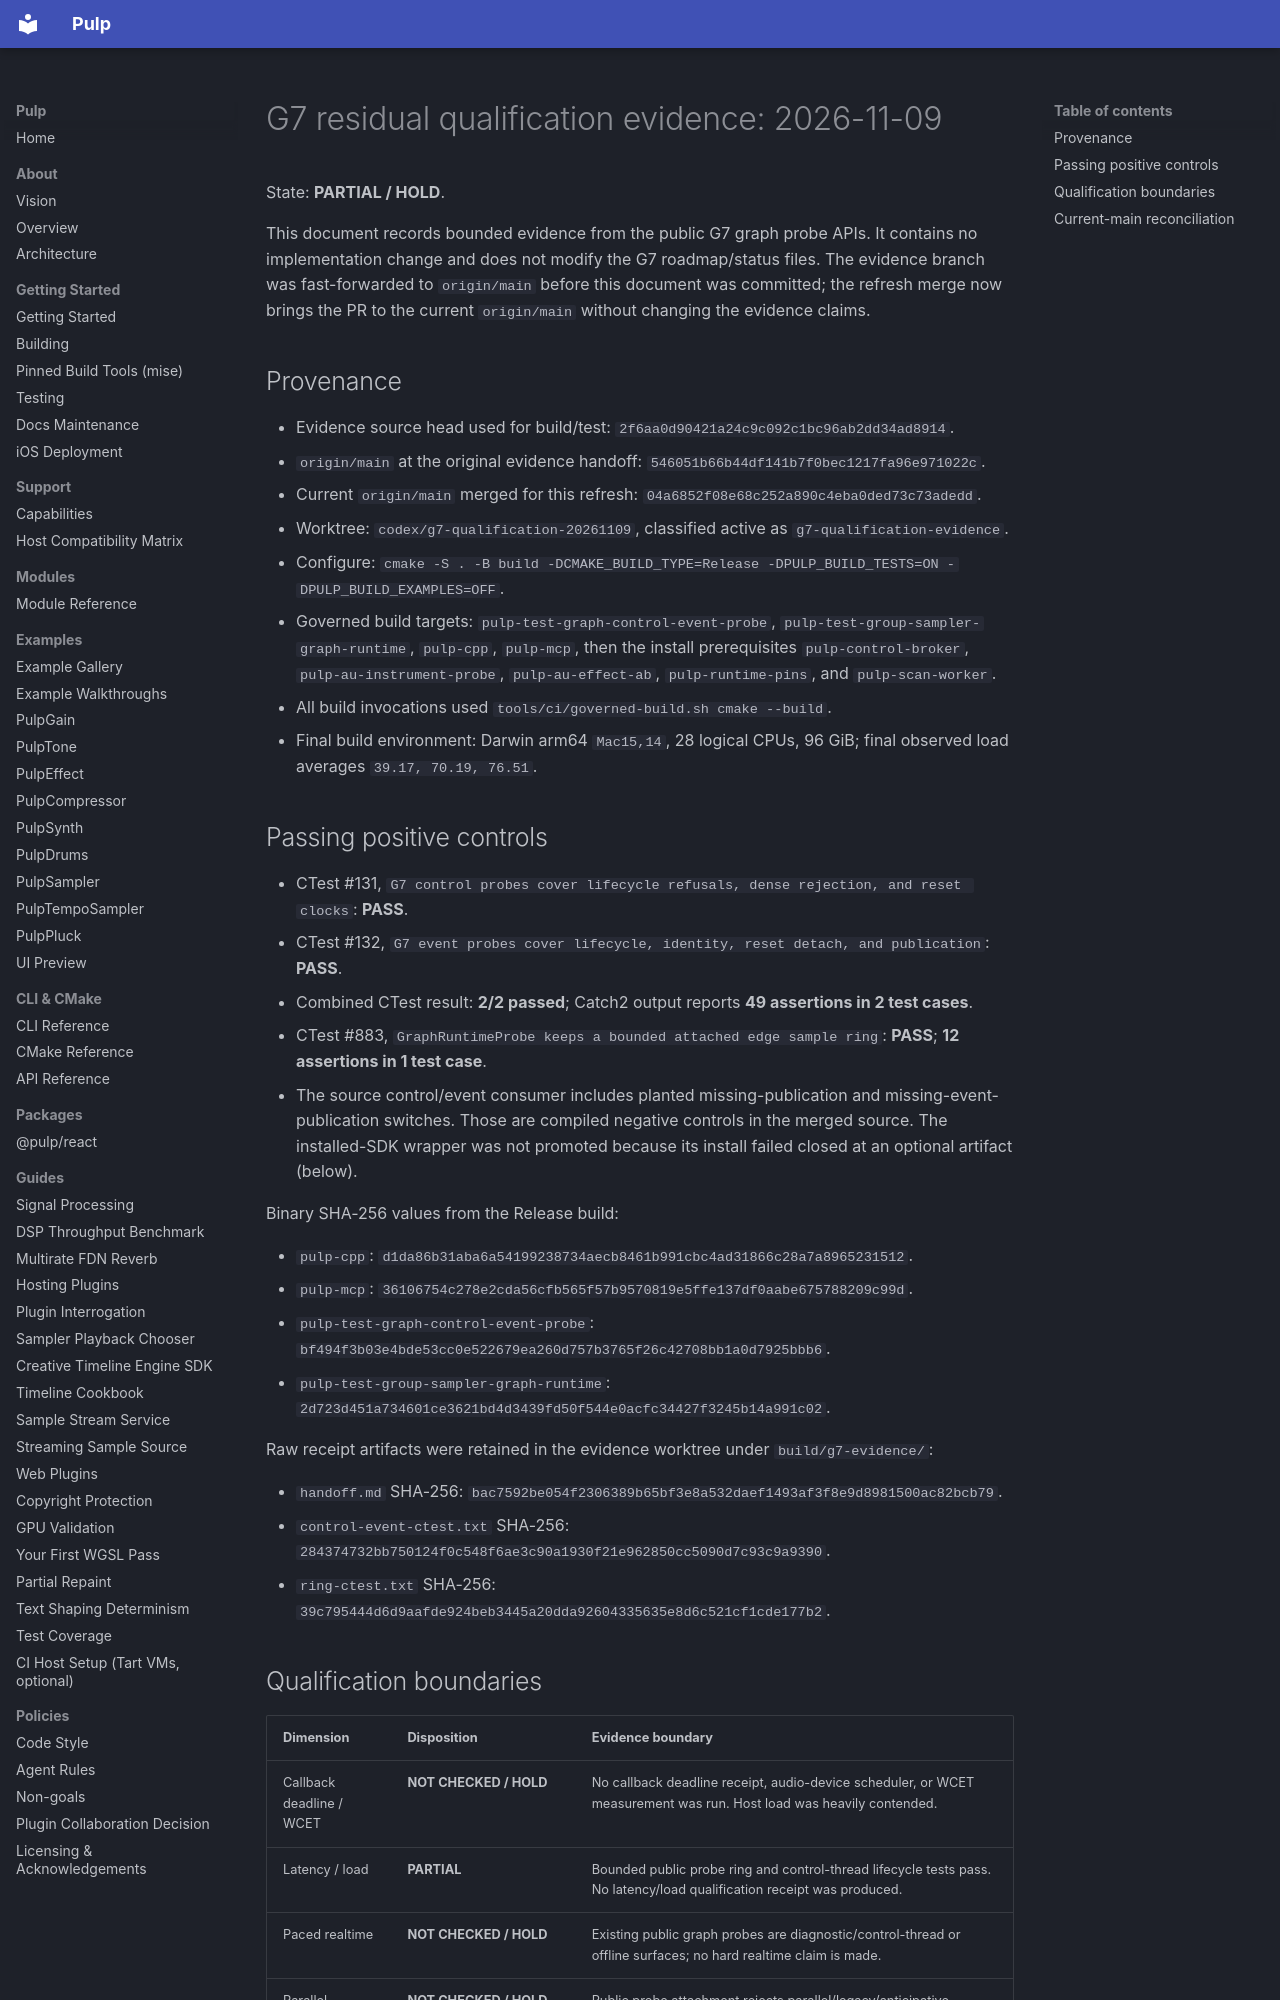

repository: Generous-Corp/pulp · page: evidence/g7-residual-qualification-20261109.html · generator: mkdocs

# G7 residual qualification evidence: 2026-11-09

State: **PARTIAL / HOLD**.

This document records bounded evidence from the public G7 graph probe APIs. It
contains no implementation change and does not modify the G7 roadmap/status
files. The evidence branch was fast-forwarded to `origin/main` before this
document was committed; the refresh merge now brings the PR to the current
`origin/main` without changing the evidence claims.

## Provenance

- Evidence source head used for build/test: `2f6aa0d90421a24c9c092c1bc96ab2dd34ad8914`.
- `origin/main` at the original evidence handoff: `546051b66b44df141b7f0bec1217fa96e971022c`.
- Current `origin/main` merged for this refresh: `04a6852f08e68c252a890c4eba0ded73c73adedd`.
- Worktree: `codex/g7-qualification-20261109`, classified active as
  `g7-qualification-evidence`.
- Configure: `cmake -S . -B build -DCMAKE_BUILD_TYPE=Release -DPULP_BUILD_TESTS=ON -DPULP_BUILD_EXAMPLES=OFF`.
- Governed build targets: `pulp-test-graph-control-event-probe`,
  `pulp-test-group-sampler-graph-runtime`, `pulp-cpp`, `pulp-mcp`, then the
  install prerequisites `pulp-control-broker`, `pulp-au-instrument-probe`,
  `pulp-au-effect-ab`, `pulp-runtime-pins`, and `pulp-scan-worker`.
- All build invocations used `tools/ci/governed-build.sh cmake --build`.
- Final build environment: Darwin arm64 `Mac15,14`, 28 logical CPUs, 96 GiB;
  final observed load averages `39.17, 70.19, 76.51`.

## Passing positive controls

- CTest #131, `G7 control probes cover lifecycle refusals, dense rejection, and reset clocks`: **PASS**.
- CTest #132, `G7 event probes cover lifecycle, identity, reset detach, and publication`: **PASS**.
- Combined CTest result: **2/2 passed**; Catch2 output reports **49 assertions in 2 test cases**.
- CTest #883, `GraphRuntimeProbe keeps a bounded attached edge sample ring`: **PASS**; **12 assertions in 1 test case**.
- The source control/event consumer includes planted missing-publication and
  missing-event-publication switches. Those are compiled negative controls in
  the merged source. The installed-SDK wrapper was not promoted because its
  install failed closed at an optional artifact (below).

Binary SHA-256 values from the Release build:

- `pulp-cpp`: `d1da86b31aba6a54199238734aecb8461b991cbc4ad31866c28a7a8965231512`.
- `pulp-mcp`: `36106754c278e2cda56cfb565f57b9570819e5ffe137df0aabe675788209c99d`.
- `pulp-test-graph-control-event-probe`:
  `bf494f3b03e4bde53cc0e522679ea260d757b3765f26c42708bb1a0d7925bbb6`.
- `pulp-test-group-sampler-graph-runtime`:
  `2d723d451a734601ce3621bd4d3439fd50f544e0acfc34427f3245b14a991c02`.

Raw receipt artifacts were retained in the evidence worktree under
`build/g7-evidence/`:

- `handoff.md` SHA-256:
  `bac7592be054f2306389b65bf3e8a532daef1493af3f8e9d8981500ac82bcb79`.
- `control-event-ctest.txt` SHA-256:
  `284374732bb750124f0c548f6ae3c90a1930f21e962850cc5090d7c93c9a9390`.
- `ring-ctest.txt` SHA-256:
  `39c795444d6d9aafde924beb3445a20dda92604335635e8d6c521cf1cde177b2`.
